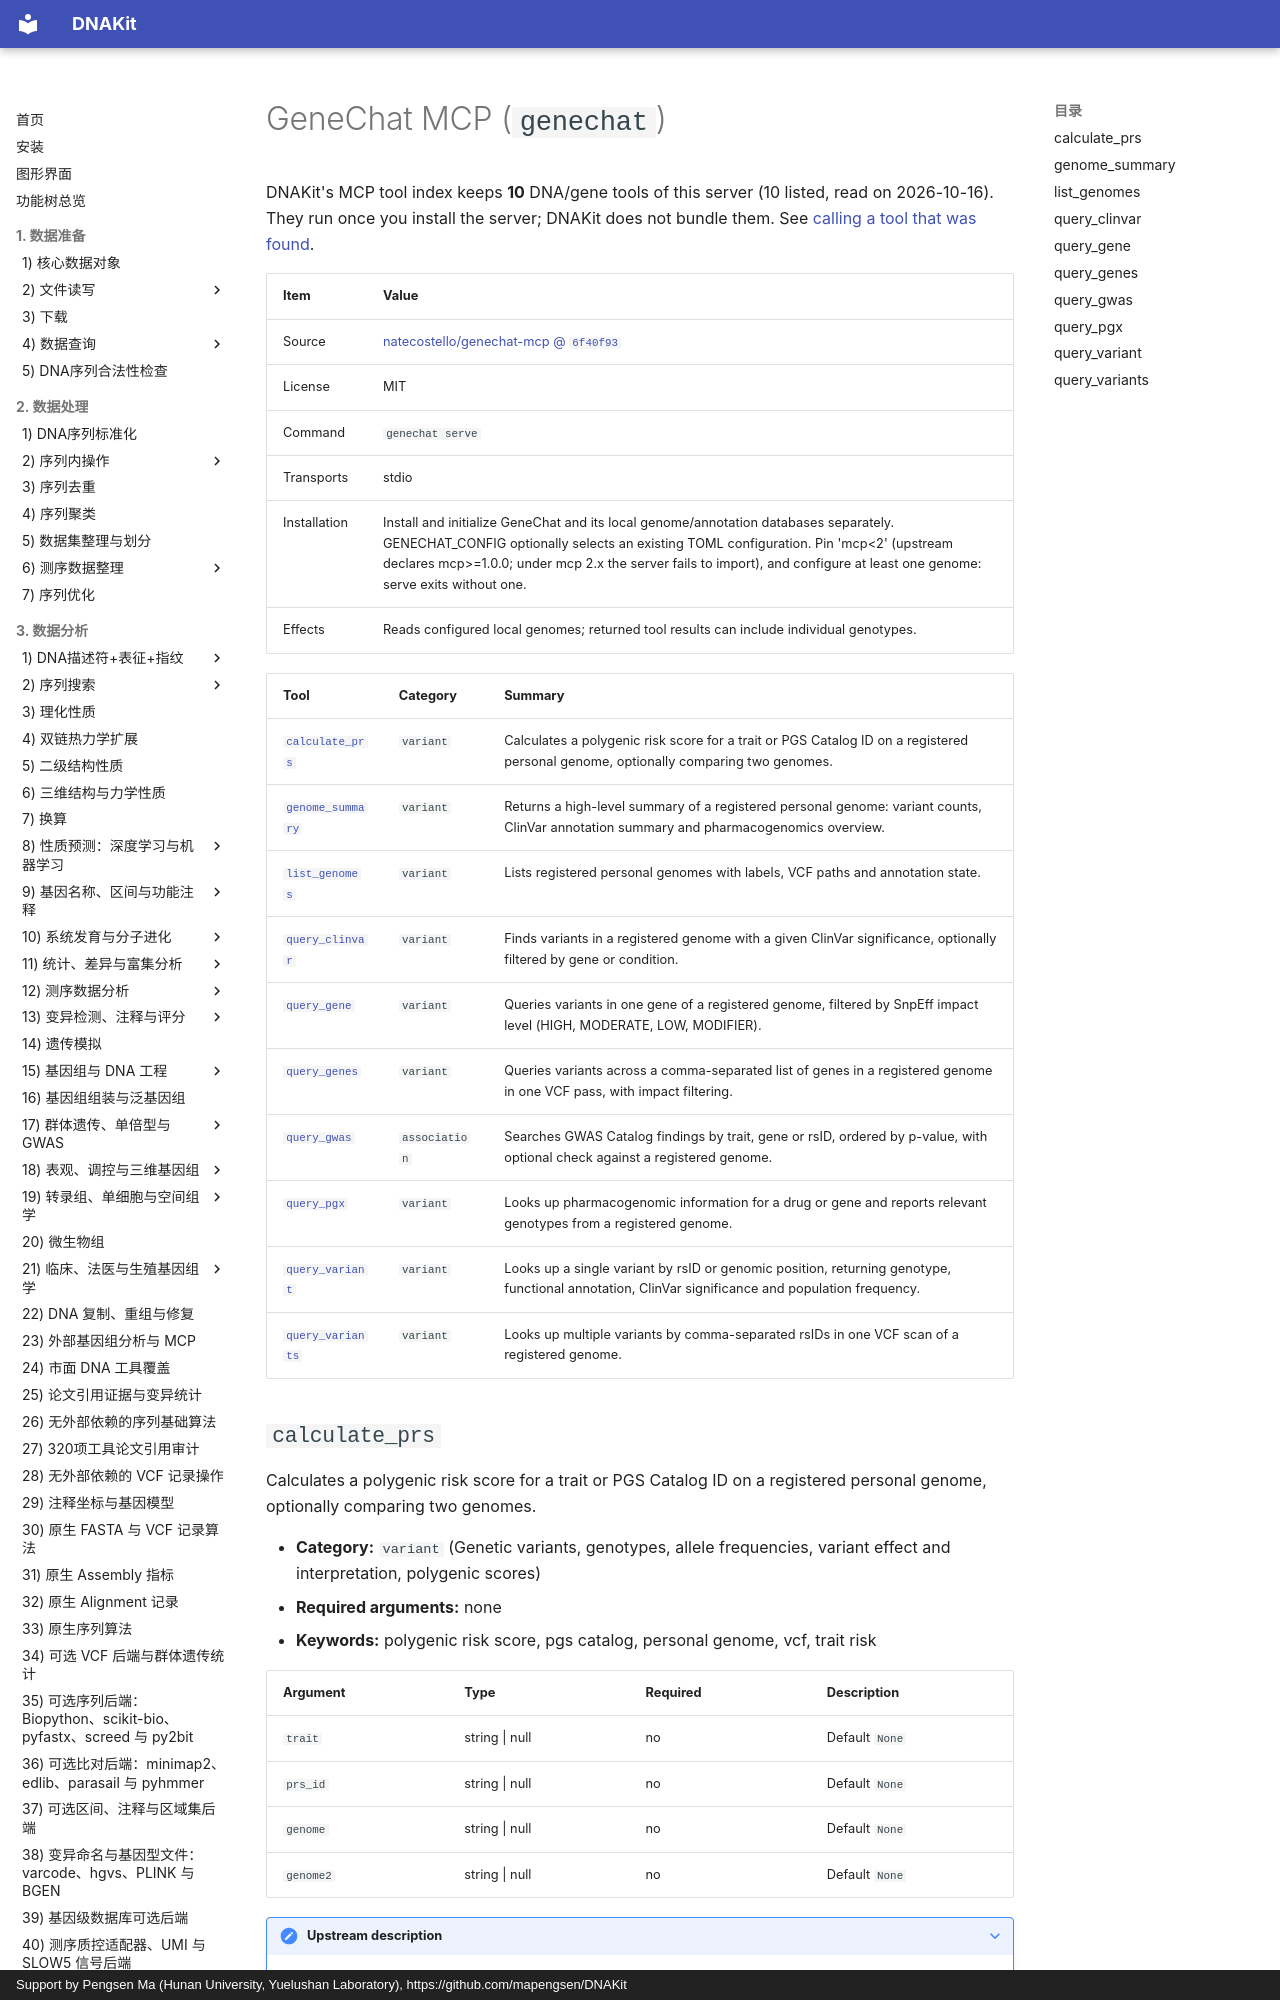

repository: mapengsen/DNAKit · page: llm_tools/mcp_tools/genechat.en/index.html · generator: mkdocs · copyright: Support by Pengsen Ma (Hunan University, Yuelushan Laboratory), https://github.com/mapengsen/DNAKit

# GeneChat MCP (`genechat`)

DNAKit's MCP tool index keeps **10** DNA/gene tools of this server (10 listed, read on 2026-10-16). They run once you install the server; DNAKit does not bundle them. See [calling a tool that was found](../../api/features/111_mcp_tool_index.md#4-calling-a-tool-that-was-found).

| Item | Value |
| --- | --- |
| Source | [natecostello/genechat-mcp @ `6f40f93`](https://github.com/natecostello/genechat-mcp/tree/6f40f93c1ce6a0f914a4db34c759f733264e6cdb) |
| License | MIT |
| Command | `genechat serve` |
| Transports | stdio |
| Installation | Install and initialize GeneChat and its local genome/annotation databases separately. GENECHAT_CONFIG optionally selects an existing TOML configuration. Pin 'mcp&lt;2' (upstream declares mcp&gt;=1.0.0; under mcp 2.x the server fails to import), and configure at least one genome: serve exits without one. |
| Effects | Reads configured local genomes; returned tool results can include individual genotypes. |

| Tool | Category | Summary |
| --- | --- | --- |
| [`calculate_prs`](#calculate_prs) | `variant` | Calculates a polygenic risk score for a trait or PGS Catalog ID on a registered personal genome, optionally comparing two genomes. |
| [`genome_summary`](#genome_summary) | `variant` | Returns a high-level summary of a registered personal genome: variant counts, ClinVar annotation summary and pharmacogenomics overview. |
| [`list_genomes`](#list_genomes) | `variant` | Lists registered personal genomes with labels, VCF paths and annotation state. |
| [`query_clinvar`](#query_clinvar) | `variant` | Finds variants in a registered genome with a given ClinVar significance, optionally filtered by gene or condition. |
| [`query_gene`](#query_gene) | `variant` | Queries variants in one gene of a registered genome, filtered by SnpEff impact level (HIGH, MODERATE, LOW, MODIFIER). |
| [`query_genes`](#query_genes) | `variant` | Queries variants across a comma-separated list of genes in a registered genome in one VCF pass, with impact filtering. |
| [`query_gwas`](#query_gwas) | `association` | Searches GWAS Catalog findings by trait, gene or rsID, ordered by p-value, with optional check against a registered genome. |
| [`query_pgx`](#query_pgx) | `variant` | Looks up pharmacogenomic information for a drug or gene and reports relevant genotypes from a registered genome. |
| [`query_variant`](#query_variant) | `variant` | Looks up a single variant by rsID or genomic position, returning genotype, functional annotation, ClinVar significance and population frequency. |
| [`query_variants`](#query_variants) | `variant` | Looks up multiple variants by comma-separated rsIDs in one VCF scan of a registered genome. |
